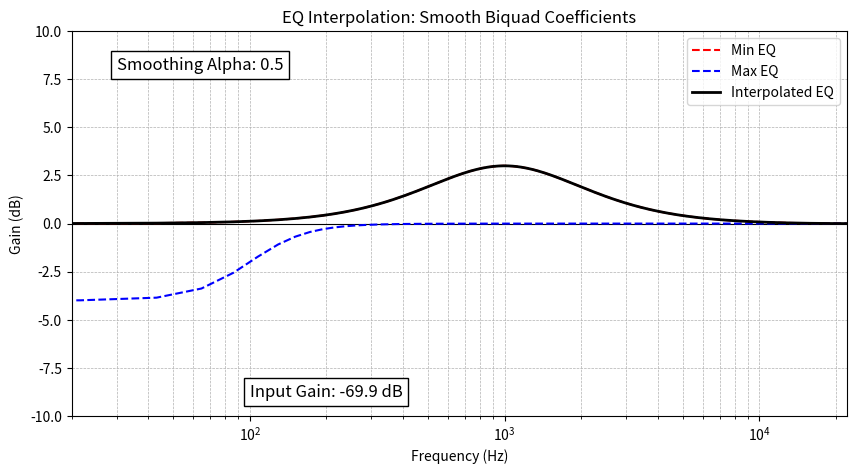

Write the Python code that produced this figure.
import numpy as np
import scipy.signal as signal
import matplotlib.pyplot as plt
import matplotlib.animation as animation
import os

# === Parameters ===
sample_rate = 44100
min_gain_db = -60  
max_gain_db = -10  
frames = 100  
smoothing_alpha = 0.5  

# Extend input gain range
min_osc_db = min_gain_db - 10  
max_osc_db = max_gain_db + 10  

# Filter settings
min_eq = {"filter_type": "peaking", "freq": 1000, "Q": 0.5, "gain_db": 3}
max_eq = {"filter_type": "lowshelf", "freq": 100, "Q": 0.7, "gain_db": -4}

def biquad_coefficients(filter_type, freq, Q, gain_db=0, sample_rate=44100):
    A = 10**(gain_db / 40)  
    omega = 2 * np.pi * freq / sample_rate
    alpha = np.sin(omega) / (2 * Q)

    if filter_type == "peaking":
        b0 = 1 + alpha * A
        b1 = -2 * np.cos(omega)
        b2 = 1 - alpha * A
        a0 = 1 + alpha / A
        a1 = -2 * np.cos(omega)
        a2 = 1 - alpha / A

    elif filter_type == "lowshelf":
        beta = np.sqrt(A) / Q
        b0 = A * ((A + 1) - (A - 1) * np.cos(omega) + beta * np.sin(omega))
        b1 = 2 * A * ((A - 1) - (A + 1) * np.cos(omega))
        b2 = A * ((A + 1) - (A - 1) * np.cos(omega) - beta * np.sin(omega))
        a0 = (A + 1) + (A - 1) * np.cos(omega) + beta * np.sin(omega)
        a1 = -2 * ((A - 1) + (A + 1) * np.cos(omega))
        a2 = (A + 1) + (A - 1) * np.cos(omega) - beta * np.sin(omega)

    elif filter_type == "highshelf":
        beta = np.sqrt(A) / Q
        b0 = A * ((A + 1) + (A - 1) * np.cos(omega) + beta * np.sin(omega))
        b1 = -2 * A * ((A - 1) + (A + 1) * np.cos(omega))
        b2 = A * ((A + 1) + (A - 1) * np.cos(omega) - beta * np.sin(omega))
        a0 = (A + 1) - (A - 1) * np.cos(omega) + beta * np.sin(omega)
        a1 = 2 * ((A - 1) - (A + 1) * np.cos(omega))
        a2 = (A + 1) - (A - 1) * np.cos(omega) - beta * np.sin(omega)

    return np.array([b0, b1, b2]) / a0, np.array([1, a1 / a0, a2 / a0])

def interpolate_biquad(min_coeffs, max_coeffs, gain_db, min_gain_db, max_gain_db):
    gain_ratio = np.clip((gain_db - min_gain_db) / (max_gain_db - min_gain_db), 0, 1)
    return (1 - gain_ratio) * min_coeffs + gain_ratio * max_coeffs

smoothed_b, smoothed_a = None, None

def animate_eq_curve(i):
    """Updates the plot for each frame with smoothing."""
    global smoothed_b, smoothed_a

    input_gain_db = ((1 - np.cos(2 * np.pi * i / frames)) / 2) * (max_osc_db - min_osc_db) + min_osc_db
    input_gain = 10**(input_gain_db / 20)

    interp_b = interpolate_biquad(min_b, max_b, input_gain_db, min_gain_db, max_gain_db)
    interp_a = interpolate_biquad(min_a, max_a, input_gain_db, min_gain_db, max_gain_db)

    if smoothed_b is None or smoothed_a is None:
        smoothed_b, smoothed_a = interp_b, interp_a  
    else:
        smoothed_b = smoothing_alpha * interp_b + (1 - smoothing_alpha) * smoothed_b
        smoothed_a = smoothing_alpha * interp_a + (1 - smoothing_alpha) * smoothed_a

    w, h_interp = signal.freqz(smoothed_b, smoothed_a, worN=1024, fs=sample_rate)
    h_interp_db = 20 * np.log10(abs(h_interp))

    line.set_ydata(h_interp_db)
    slider_label.set_text(f"Input Gain: {input_gain_db:.1f} dB")  
    return line, slider_label

min_b, min_a = biquad_coefficients(**min_eq, sample_rate=sample_rate)
max_b, max_a = biquad_coefficients(**max_eq, sample_rate=sample_rate)

w, h_min = signal.freqz(min_b, min_a, worN=1024, fs=sample_rate)
_, h_max = signal.freqz(max_b, max_a, worN=1024, fs=sample_rate)

h_min_db = 20 * np.log10(abs(h_min))
h_max_db = 20 * np.log10(abs(h_max))

fig, ax = plt.subplots(figsize=(10, 5))
ax.set_xscale("log")
ax.set_xlabel("Frequency (Hz)")
ax.set_ylabel("Gain (dB)")
ax.set_title("EQ Interpolation: Smooth Biquad Coefficients")
ax.grid(which="both", linestyle="--", linewidth=0.5)
ax.axhline(0, color="black", linewidth=0.8)
ax.set_xlim(20, sample_rate / 2)
ax.set_ylim(-10, 10)

ax.plot(w, h_min_db, label="Min EQ", color="red", linestyle="dashed")
ax.plot(w, h_max_db, label="Max EQ", color="blue", linestyle="dashed")

line, = ax.plot(w, h_min_db, label="Interpolated EQ", color="black", linewidth=2)
slider_label = ax.text(100, -9, "Input Gain: -40 dB", fontsize=12, bbox=dict(facecolor='white', edgecolor='black'))
alpha_label = ax.text(30, 8, f"Smoothing Alpha: {smoothing_alpha}", 
                      fontsize=12, bbox=dict(facecolor='white', edgecolor='black'))


ax.legend()

# === Save Animation ===
plot_dir = "Plots"
os.makedirs(plot_dir, exist_ok=True)  # Create directory if it doesn't exist
animation_path = os.path.join(plot_dir, "method1.gif")

ani = animation.FuncAnimation(fig, animate_eq_curve, frames=frames, interval=50, blit=True)

# Save using FFmpeg
ani.save(animation_path.replace(".mp4", ".gif"), writer="pillow", fps=15)

print(f"Animation saved to {animation_path}")
